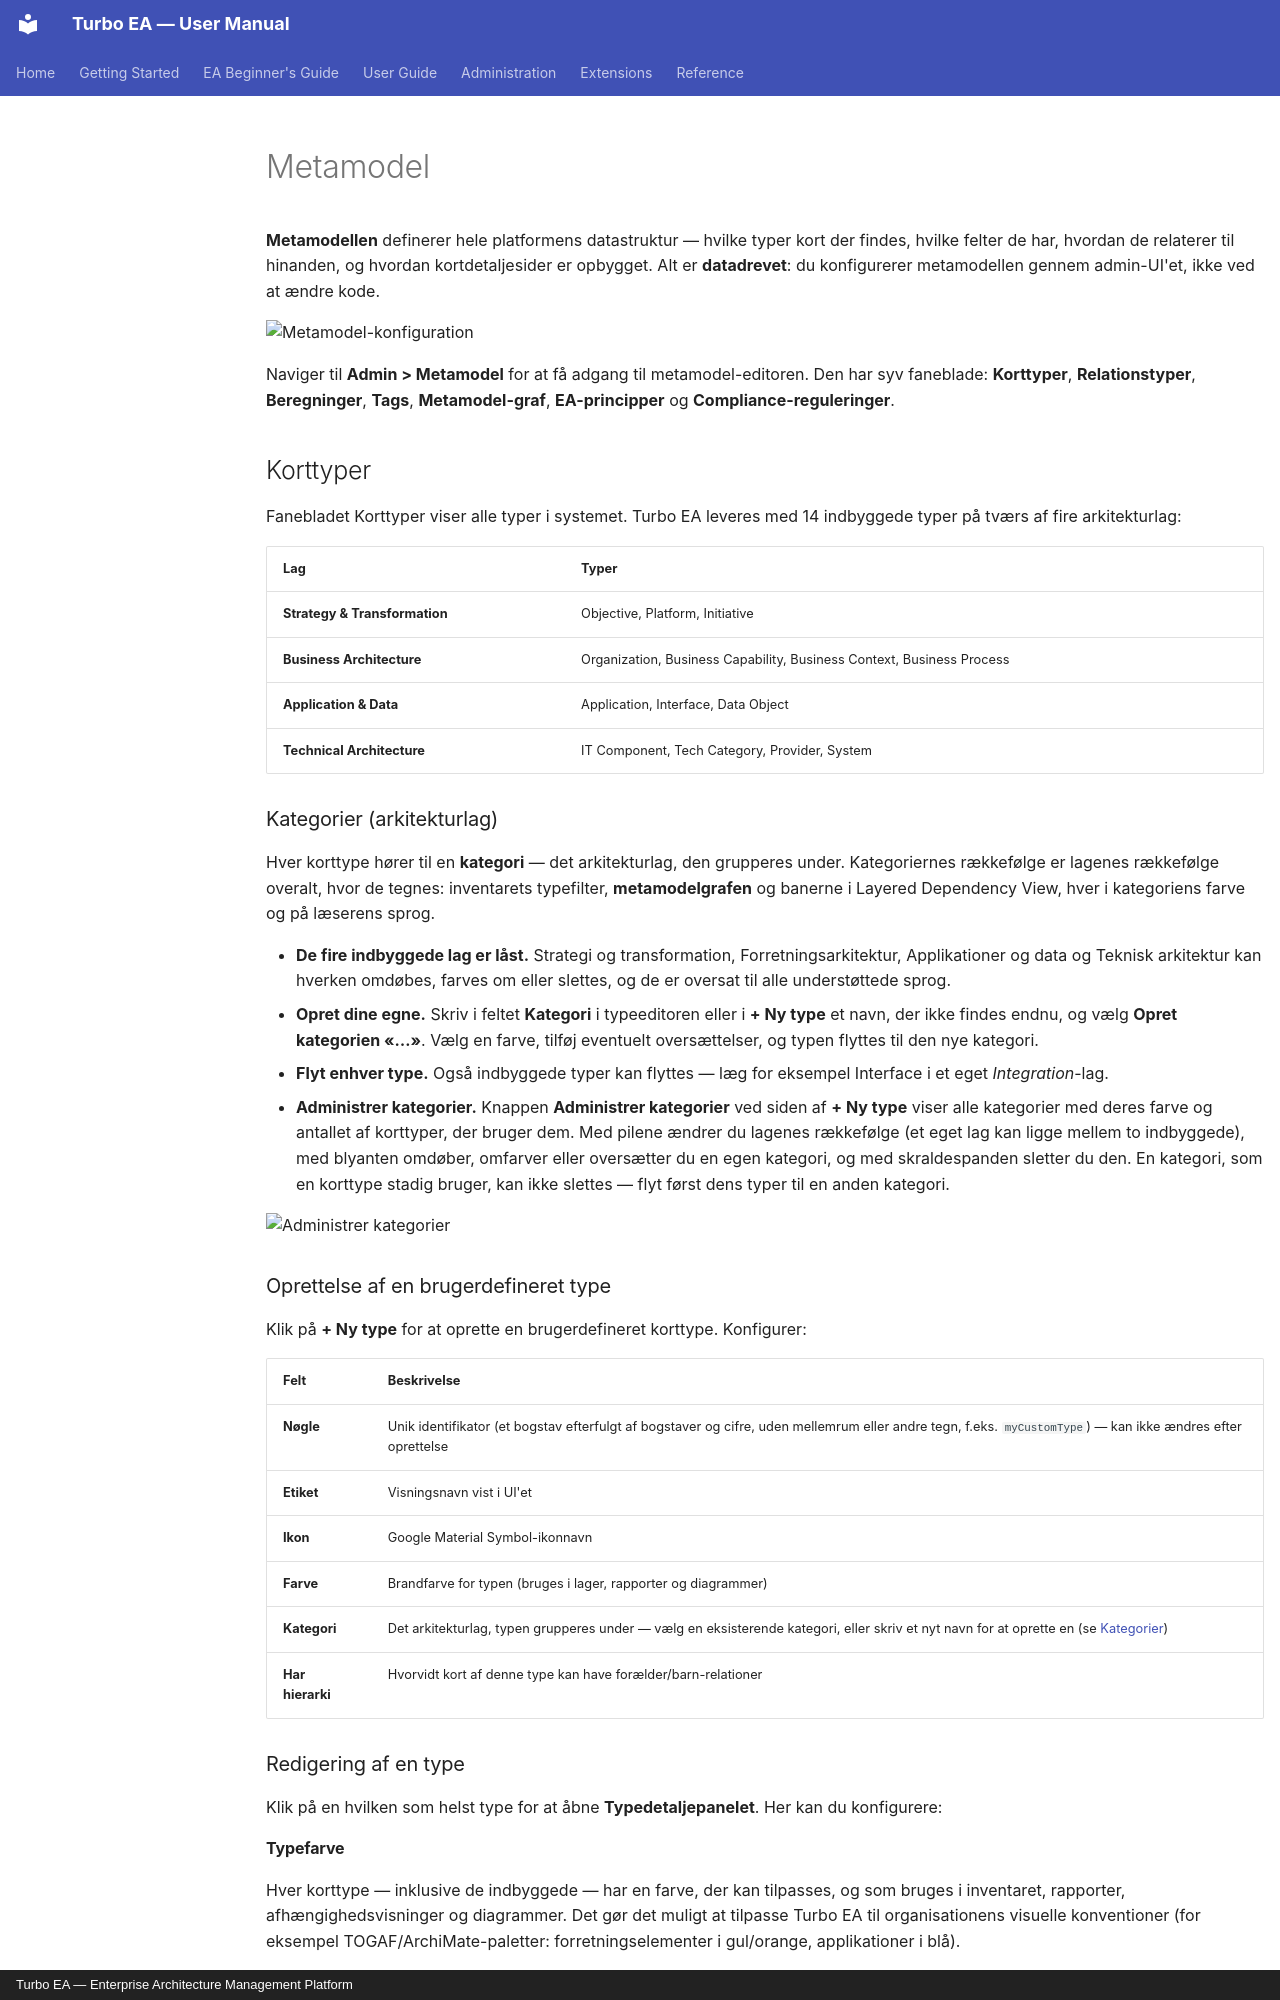

repository: vincentmakes/turbo-ea · page: admin/metamodel.da/index.html · generator: mkdocs · copyright: Turbo EA — Enterprise Architecture Management Platform

# Metamodel

**Metamodellen** definerer hele platformens datastruktur — hvilke typer kort der findes, hvilke felter de har, hvordan de relaterer til hinanden, og hvordan kortdetaljesider er opbygget. Alt er **datadrevet**: du konfigurerer metamodellen gennem admin-UI'et, ikke ved at ændre kode.

![Metamodel-konfiguration](../assets/img/da/20_admin_metamodel.png)

Naviger til **Admin > Metamodel** for at få adgang til metamodel-editoren. Den har syv faneblade: **Korttyper**, **Relationstyper**, **Beregninger**, **Tags**, **Metamodel-graf**, **EA-principper** og **Compliance-reguleringer**.

## Korttyper

Fanebladet Korttyper viser alle typer i systemet. Turbo EA leveres med 14 indbyggede typer på tværs af fire arkitekturlag:

| Lag | Typer |
|-------|-------|
| **Strategy & Transformation** | Objective, Platform, Initiative |
| **Business Architecture** | Organization, Business Capability, Business Context, Business Process |
| **Application & Data** | Application, Interface, Data Object |
| **Technical Architecture** | IT Component, Tech Category, Provider, System |

### Kategorier (arkitekturlag)

Hver korttype hører til en **kategori** — det arkitekturlag, den grupperes under. Kategoriernes rækkefølge er lagenes rækkefølge overalt, hvor de tegnes: inventarets typefilter, **metamodelgrafen** og banerne i Layered Dependency View, hver i kategoriens farve og på læserens sprog.

- **De fire indbyggede lag er låst.** Strategi og transformation, Forretningsarkitektur, Applikationer og data og Teknisk arkitektur kan hverken omdøbes, farves om eller slettes, og de er oversat til alle understøttede sprog.
- **Opret dine egne.** Skriv i feltet **Kategori** i typeeditoren eller i **+ Ny type** et navn, der ikke findes endnu, og vælg **Opret kategorien «…»**. Vælg en farve, tilføj eventuelt oversættelser, og typen flyttes til den nye kategori.
- **Flyt enhver type.** Også indbyggede typer kan flyttes — læg for eksempel Interface i et eget *Integration*-lag.
- **Administrer kategorier.** Knappen **Administrer kategorier** ved siden af **+ Ny type** viser alle kategorier med deres farve og antallet af korttyper, der bruger dem. Med pilene ændrer du lagenes rækkefølge (et eget lag kan ligge mellem to indbyggede), med blyanten omdøber, omfarver eller oversætter du en egen kategori, og med skraldespanden sletter du den. En kategori, som en korttype stadig bruger, kan ikke slettes — flyt først dens typer til en anden kategori.

![Administrer kategorier](../assets/img/da/100_admin_metamodel_categories.png)

### Oprettelse af en brugerdefineret type

Klik på **+ Ny type** for at oprette en brugerdefineret korttype. Konfigurer:

| Felt | Beskrivelse |
|-------|-------------|
| **Nøgle** | Unik identifikator (et bogstav efterfulgt af bogstaver og cifre, uden mellemrum eller andre tegn, f.eks. `myCustomType`) — kan ikke ændres efter oprettelse |
| **Etiket** | Visningsnavn vist i UI'et |
| **Ikon** | Google Material Symbol-ikonnavn |
| **Farve** | Brandfarve for typen (bruges i lager, rapporter og diagrammer) |
| **Kategori** | Det arkitekturlag, typen grupperes under — vælg en eksisterende kategori, eller skriv et nyt navn for at oprette en (se [Kategorier](#kategorier-arkitekturlag)) |
| **Har hierarki** | Hvorvidt kort af denne type kan have forælder/barn-relationer |

### Redigering af en type

Klik på en hvilken som helst type for at åbne **Typedetaljepanelet**. Her kan du konfigurere:

#### Typefarve

Hver korttype — inklusive de indbyggede — har en farve, der kan tilpasses, og som bruges i inventaret, rapporter, afhængighedsvisninger og diagrammer. Det gør det muligt at tilpasse Turbo EA til organisationens visuelle konventioner (for eksempel TOGAF/ArchiMate-paletter: forretningselementer i gul/orange, applikationer i blå).

- Vælg en farve med farveprøven i panelet. Der vises et hint, når den valgte farve har meget lav kontrast mod lyse eller mørke baggrunde.
- Indbyggede typer viser en **nulstil**-knap ved siden af farveprøven, når farven afviger fra Turbo EA-standarden, så du altid kan vende tilbage til standardpaletten.
- Tekst oven på typefarver (chips, diagramformer) skifter automatisk mellem sort og hvid for læsbarhed, både i lys og mørk tilstand.
- Vælgeren viser en **live-forhåndsvisning** ved siden af paletten: typenavn, chip, kortikon, undertype, kort-ID-pille og en afhængighedsvisningsnode, gengivet én gang i lys og én gang i mørk tilstand, og opdateret mens du vælger.
